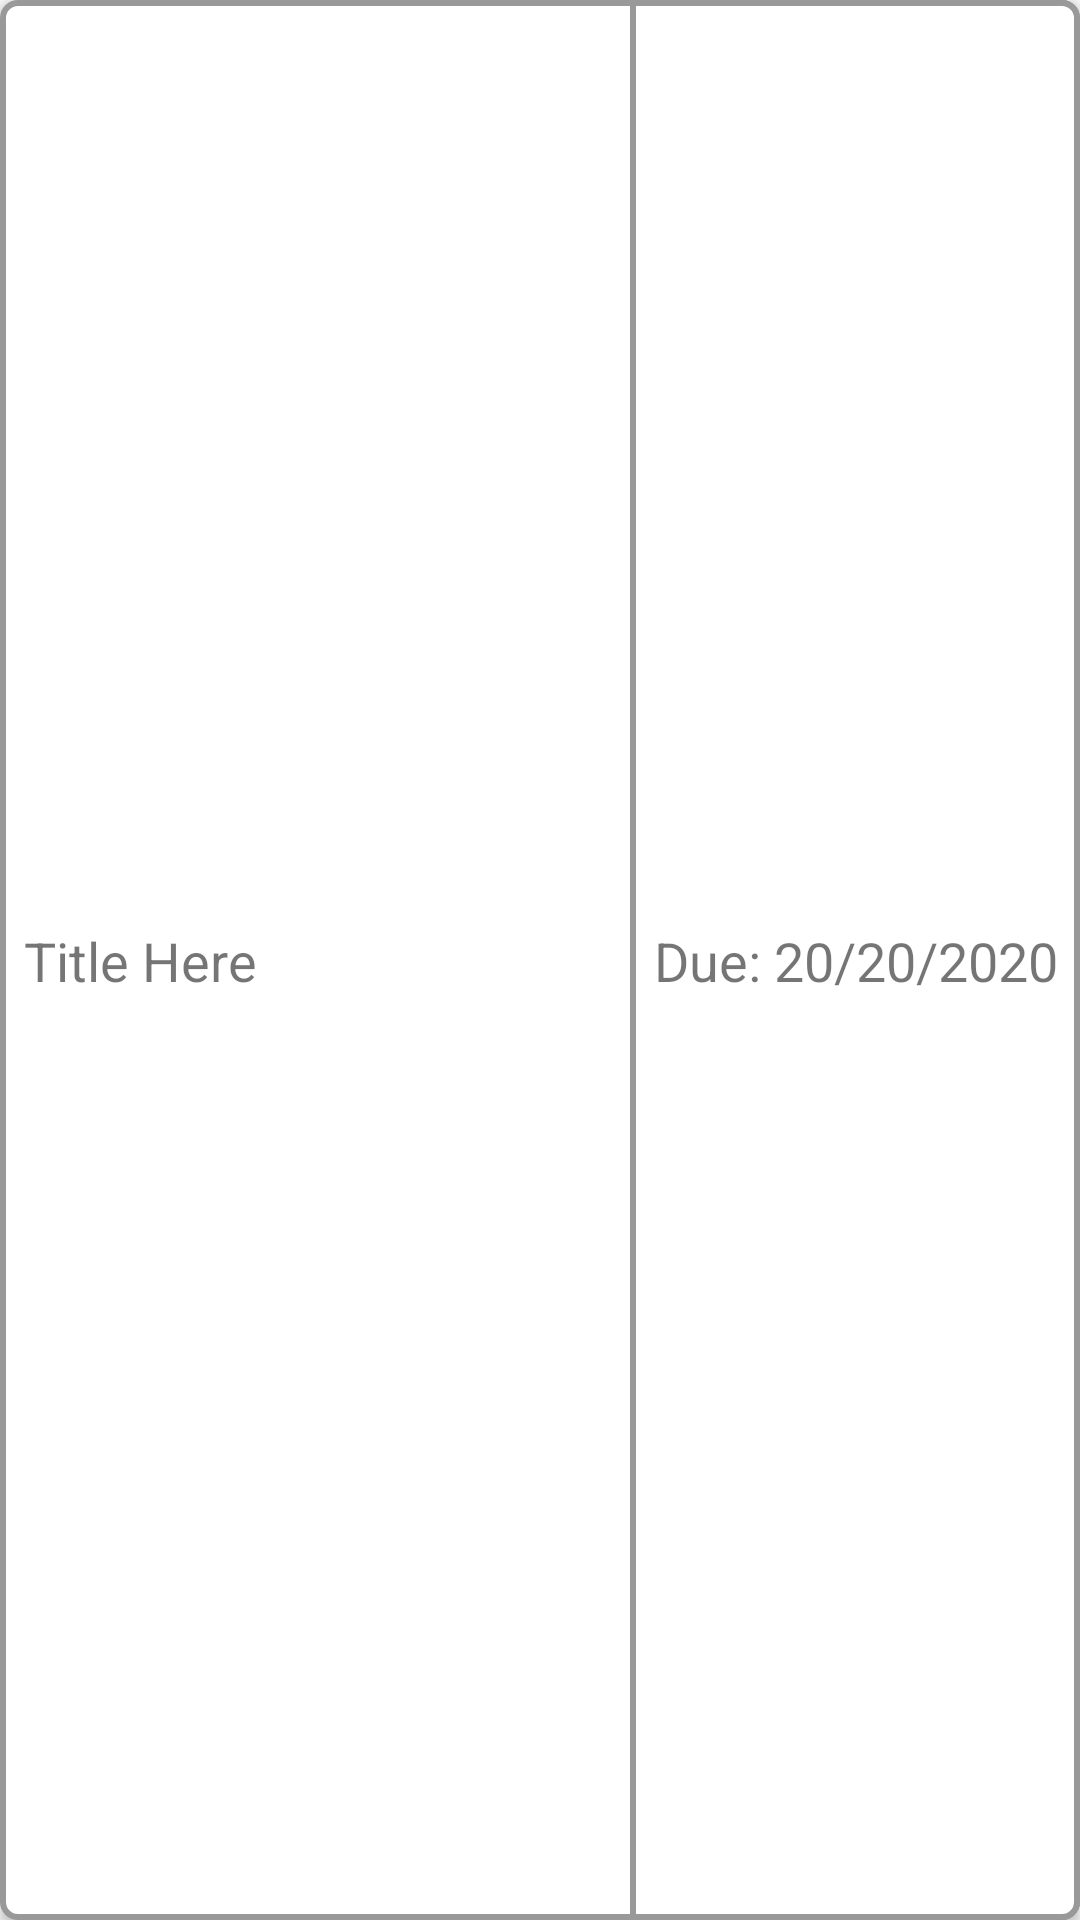

Here is an Android app screen rendered from its layout file. Give the layout XML and the strings, colors and styles it references.
<!-- AndroidManifest.xml: application theme AppTheme -->
<!-- res/layout/taskview.xml -->
<?xml version="1.0" encoding="utf-8"?>
<androidx.constraintlayout.widget.ConstraintLayout
        xmlns:android="http://schemas.android.com/apk/res/android"
        xmlns:app="http://schemas.android.com/apk/res-auto"
        android:layout_width="match_parent"
        android:layout_height="50dp"
        android:background="@drawable/task_outer_border"
        android:layout_marginTop="8dp"
        android:elevation="2dp">

    <androidx.constraintlayout.widget.ConstraintLayout
            android:layout_width="0dp"
            android:layout_height="match_parent"
            app:layout_constraintBottom_toBottomOf="parent"
            app:layout_constraintTop_toTopOf="parent" app:layout_constraintVertical_bias="0.0"
            app:layout_constraintStart_toStartOf="parent"
            app:layout_constraintEnd_toStartOf="@+id/constraintLayout">

        <TextView
                android:text="Title Here"
                android:layout_width="wrap_content"
                android:layout_height="wrap_content"
                android:textSize="@dimen/priTextSize"
                android:id="@+id/title" android:layout_marginTop="8dp"
                app:layout_constraintTop_toTopOf="parent" android:layout_marginBottom="8dp"
                app:layout_constraintBottom_toBottomOf="parent" app:layout_constraintStart_toStartOf="parent"
                android:layout_marginStart="8dp"/>
    </androidx.constraintlayout.widget.ConstraintLayout>

    <androidx.constraintlayout.widget.ConstraintLayout
            android:layout_width="150dp"
            android:layout_height="match_parent" app:layout_constraintEnd_toEndOf="parent"
            android:background="@drawable/task_divider_line"
            app:layout_constraintBottom_toBottomOf="parent"
            app:layout_constraintTop_toTopOf="parent" android:id="@+id/constraintLayout">

        <TextView
                android:text="Due: 20/20/2020"
                android:layout_width="0dp"
                android:layout_height="wrap_content"
                android:textSize="@dimen/priTextSize"
                android:id="@+id/dueView" app:layout_constraintStart_toStartOf="parent"
                android:layout_marginStart="8dp"
                android:layout_marginTop="8dp"
                app:layout_constraintTop_toTopOf="parent" android:layout_marginBottom="8dp"
                app:layout_constraintBottom_toBottomOf="parent"/>
    </androidx.constraintlayout.widget.ConstraintLayout>

</androidx.constraintlayout.widget.ConstraintLayout>
<!-- resources referenced by this layout -->
<resources>
  <dimen name="priTextSize">18sp</dimen>
  <!-- drawable task_divider_line (drawable) -->
  <?xml version="1.0" encoding="utf-8"?>
  <shape xmlns:android="http://schemas.android.com/apk/res/android">
      <corners android:topRightRadius="@dimen/borderRad" android:bottomRightRadius="@dimen/borderRad"/>
      <solid android:color="#FFFFFF"/>
      <stroke android:width="@dimen/borderWid" android:color="#999999"/>
  </shape>
  <!-- drawable task_outer_border (drawable) -->
  <?xml version="1.0" encoding="utf-8"?>
  <shape xmlns:android="http://schemas.android.com/apk/res/android">
      <solid android:color="#FFFFFF"/>
      <stroke android:width="@dimen/borderWid" android:color="#999999"/>
      <corners android:radius="@dimen/borderRad"/>
      <padding android:left="0dip" android:top="0dip" android:right="0dip" android:bottom="0dip" />
  </shape>
  <style name="AppTheme" parent="Theme.AppCompat.Light.NoActionBar">
          
          <item name="colorPrimary">@color/colorPrimary</item>
          <item name="colorPrimaryDark">@color/colorPrimaryDark</item>
          <item name="colorAccent">@color/colorAccent</item>
  
      </style>
  <dimen name="borderRad">5dp</dimen>
  <dimen name="borderWid">2dp</dimen>
  <color name="colorPrimary">#008577</color>
  <color name="colorPrimaryDark">#00574B</color>
  <color name="colorAccent">#D81B60</color>
</resources>
